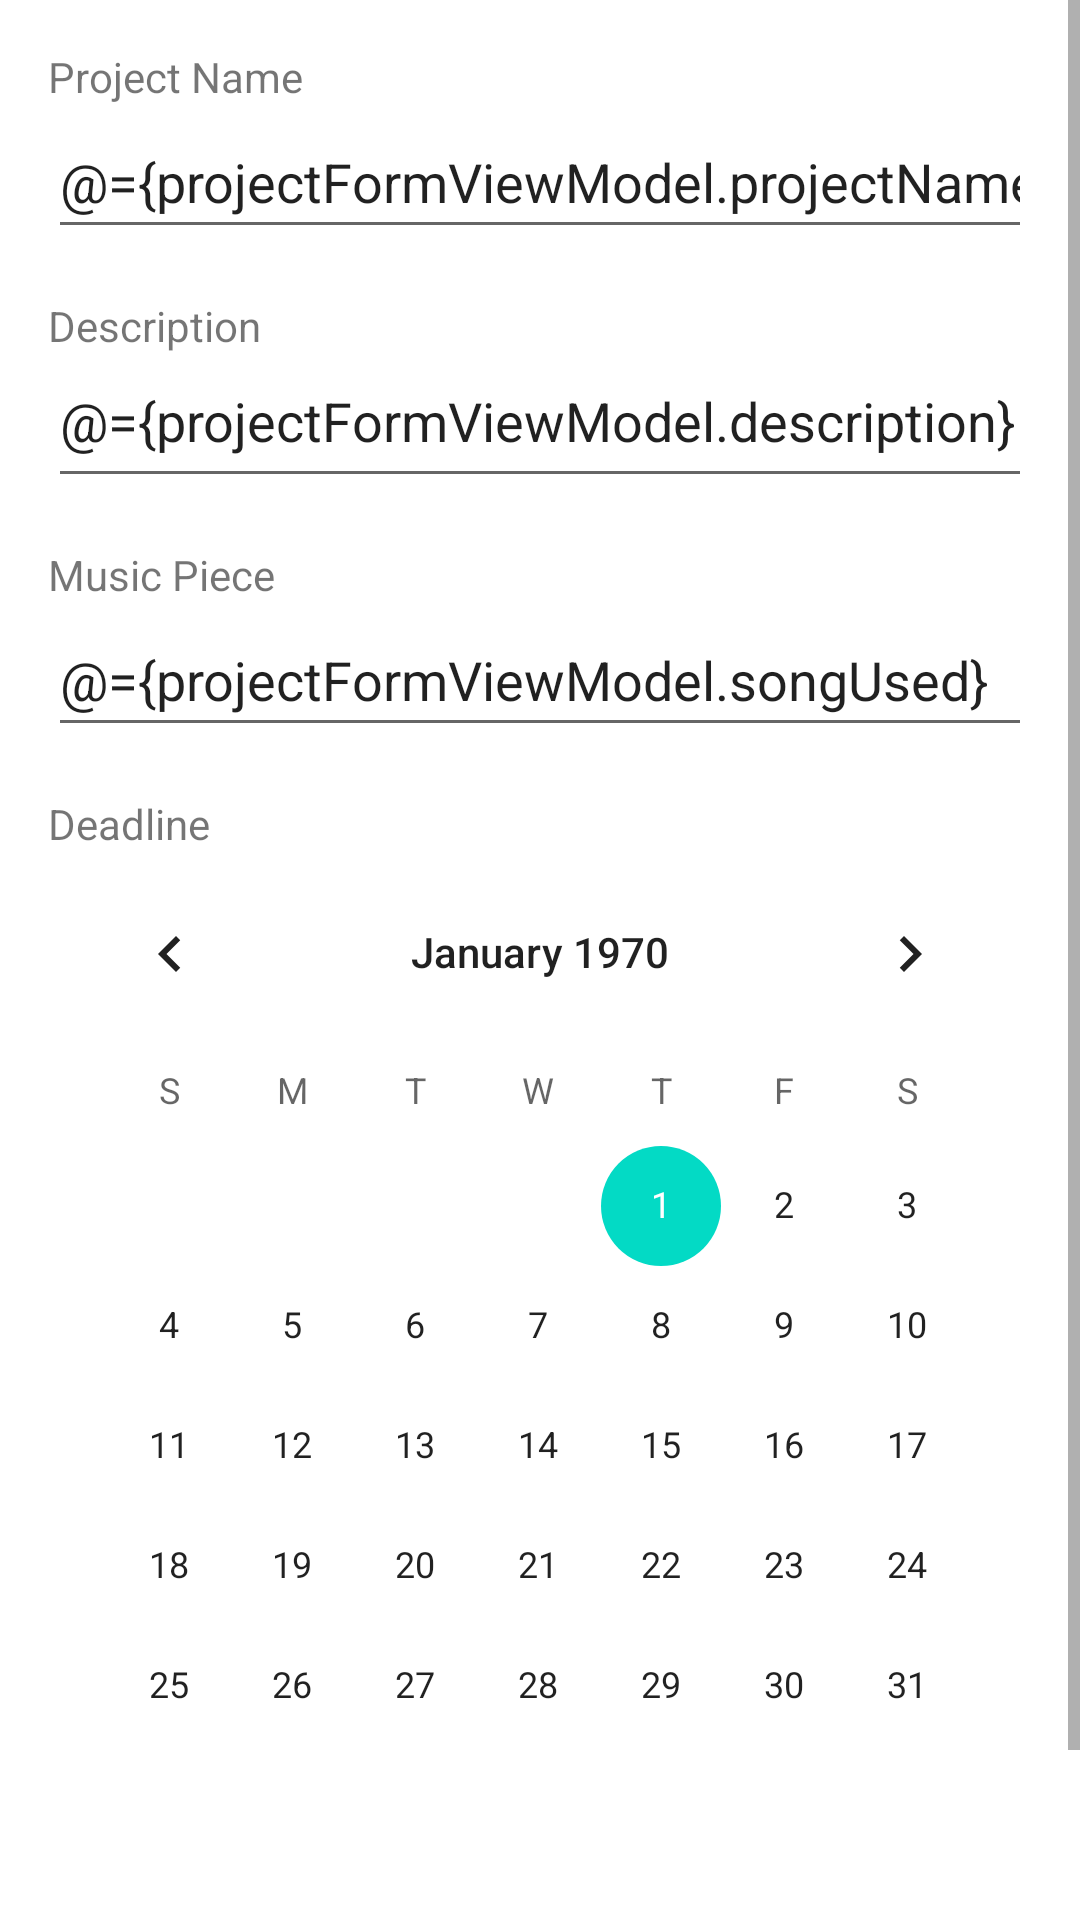

The Android layout XML behind this screen, and the referenced resources:
<!-- AndroidManifest.xml: application theme Theme.StageManager -->
<!-- res/layout/fragment_project_form.xml -->
<?xml version="1.0" encoding="utf-8"?>
<layout xmlns:android="http://schemas.android.com/apk/res/android"
    xmlns:tools="http://schemas.android.com/tools">

    <data>
        <variable
            name="projectFormViewModel"
            type="com.example.stagemanager.form.projectform.ProjectFormViewModel" />
    </data>

        <ScrollView
            android:layout_width="match_parent"
            android:layout_height="match_parent">

            <LinearLayout
                android:layout_width="match_parent"
                android:layout_height="wrap_content"
                android:orientation="vertical" >

                <TextView
                    android:id="@+id/project_name_text"
                    android:layout_width="match_parent"
                    android:layout_height="wrap_content"
                    android:layout_marginStart="16dp"
                    android:layout_marginTop="16dp"
                    android:layout_marginEnd="16dp"
                    android:text="@string/project_name" />

                <EditText
                    android:id="@+id/input_project_name"
                    android:layout_width="match_parent"
                    android:layout_height="wrap_content"
                    android:layout_marginStart="16dp"
                    android:layout_marginEnd="16dp"
                    android:ems="10"
                    android:hint="@string/project_name"
                    android:importantForAutofill="no"
                    android:inputType="text"
                    android:minHeight="48dp"
                    android:text="@={projectFormViewModel.projectName}"
                    tools:ignore="TextContrastCheck,DuplicateSpeakableTextCheck" />

                <TextView
                    android:id="@+id/description"
                    android:layout_width="match_parent"
                    android:layout_height="wrap_content"
                    android:layout_marginStart="16dp"
                    android:layout_marginTop="16dp"
                    android:layout_marginEnd="16dp"
                    android:text="@string/description" />

                <EditText
                    android:id="@+id/input_description"
                    android:layout_width="match_parent"
                    android:layout_height="wrap_content"
                    android:layout_marginStart="16dp"
                    android:layout_marginEnd="16dp"
                    android:ems="10"
                    android:gravity="start|top"
                    android:hint="@string/description"
                    android:importantForAutofill="no"
                    android:inputType="textMultiLine"
                    android:minHeight="48dp"
                    android:text="@={projectFormViewModel.description}"
                    tools:ignore="DuplicateSpeakableTextCheck" />

                <TextView
                    android:id="@+id/music_piece_text"
                    android:layout_width="match_parent"
                    android:layout_height="wrap_content"
                    android:layout_marginStart="16dp"
                    android:layout_marginTop="16dp"
                    android:layout_marginEnd="16dp"
                    android:text="@string/music_piece" />

                <EditText
                    android:id="@+id/input_project_song"
                    android:layout_width="match_parent"
                    android:layout_height="wrap_content"
                    android:layout_marginStart="16dp"
                    android:layout_marginEnd="16dp"
                    android:layout_marginBottom="16dp"
                    android:ems="10"
                    android:hint="@string/music_piece"
                    android:importantForAutofill="no"
                    android:inputType="text"
                    android:minHeight="48dp"
                    android:text="@={projectFormViewModel.songUsed}"
                    tools:ignore="DuplicateSpeakableTextCheck" />

                <TextView
                    android:id="@+id/deadline_text"
                    android:layout_width="match_parent"
                    android:layout_height="wrap_content"
                    android:layout_marginStart="16dp"
                    android:layout_marginEnd="16dp"
                    android:text="@string/deadline" />

                <CalendarView
                    android:id="@+id/input_deadline"
                    android:layout_width="match_parent"
                    android:layout_height="wrap_content"
                    android:layout_marginStart="16dp"
                    android:layout_marginEnd="16dp" />

                <Button
                    android:id="@+id/button_save"
                    android:layout_width="match_parent"
                    android:layout_height="wrap_content"
                    android:layout_margin="16dp"
                    android:onClick="@{() -> projectFormViewModel.onSaveProject()}"
                    android:text="Save" />
            </LinearLayout>
        </ScrollView>
</layout>
<!-- resources referenced by this layout -->
<resources>
  <string name="deadline">Deadline</string>
  <string name="description">Description</string>
  <string name="music_piece">Music Piece</string>
  <string name="project_name">Project Name</string>
  <style name="Theme.StageManager" parent="Theme.MaterialComponents.DayNight.DarkActionBar">
          
          <item name="colorPrimary">@color/purple_500</item>
          <item name="colorPrimaryVariant">@color/purple_700</item>
          <item name="colorOnPrimary">@color/white</item>
          
          <item name="colorSecondary">@color/teal_200</item>
          <item name="colorSecondaryVariant">@color/teal_700</item>
          <item name="colorOnSecondary">@color/black</item>
          
          <item name="android:statusBarColor" tools:targetApi="l">?attr/colorPrimaryVariant</item>
          
      </style>
  <!-- not gathered from this repository: default colours our renderer supplied (Android Studio template values) -->
  <color name="purple_500">#FF6200EE</color>
  <color name="purple_700">#FF3700B3</color>
  <color name="teal_200">#FF03DAC5</color>
  <color name="teal_700">#FF018786</color>
  <color name="black">#FF000000</color>
  <color name="white">#FFFFFFFF</color>
</resources>
